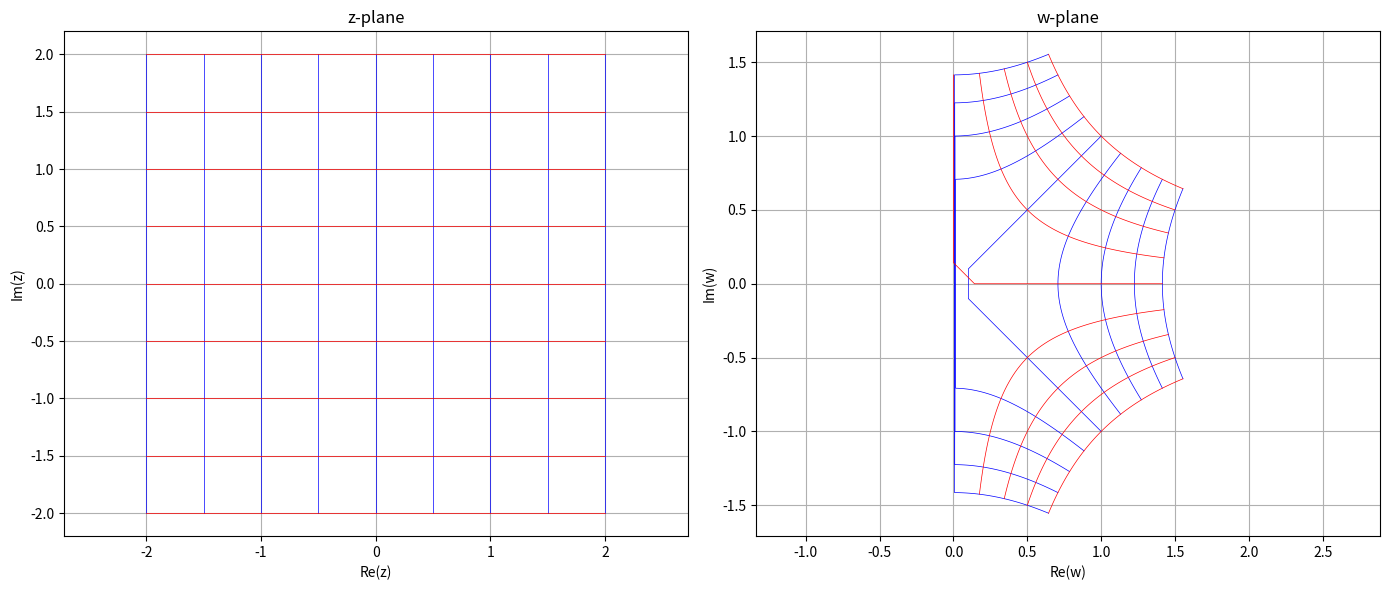

Source code (Python):
import numpy as np
import matplotlib.pyplot as plt

# Define the function f(z)
def f(z):
    return np.sqrt(z)

# Define ranges
x_range = np.linspace(-2, 2, 100)
y_range = np.linspace(-2, 2, 100)

x_lines = np.linspace(-2, 2, 9) 
y_lines = np.linspace(-2, 2, 9)

x_line_values = np.linspace(-2, 2, 100)
y_line_values = np.linspace(-2, 2, 100)

mapped_vertical_lines = []
mapped_horizontal_lines = []

# Map vertical lines (x = constant)
for x0 in x_lines:
    z_points = x0 + 1j * y_line_values
    w_points = f(z_points)
    mapped_vertical_lines.append((w_points.real, w_points.imag))

# Map horizontal lines (y = constant)
for y0 in y_lines:
    z_points = x_line_values + 1j * y0
    w_points = f(z_points)
    mapped_horizontal_lines.append((w_points.real, w_points.imag))

# Plotting
plt.figure(figsize=(14, 6))

plt.subplot(1, 2, 1)
for x0 in x_lines:
    plt.plot(np.full_like(y_line_values, x0), y_line_values, color='blue', linewidth=0.5)
for y0 in y_lines:
    plt.plot(x_line_values, np.full_like(x_line_values, y0), color='red', linewidth=0.5)

plt.title('z-plane')
plt.xlabel('Re(z)')
plt.ylabel('Im(z)')
plt.axis('equal')
plt.grid(True)

plt.subplot(1, 2, 2)
for x, y in mapped_vertical_lines:
    plt.plot(x, y, color='blue', linewidth=0.5)
for x, y in mapped_horizontal_lines:
    plt.plot(x, y, color='red', linewidth=0.5)

plt.title('w-plane')
plt.xlabel('Re(w)')
plt.ylabel('Im(w)')
plt.axis('equal')
plt.grid(True)

plt.tight_layout()
plt.show()
